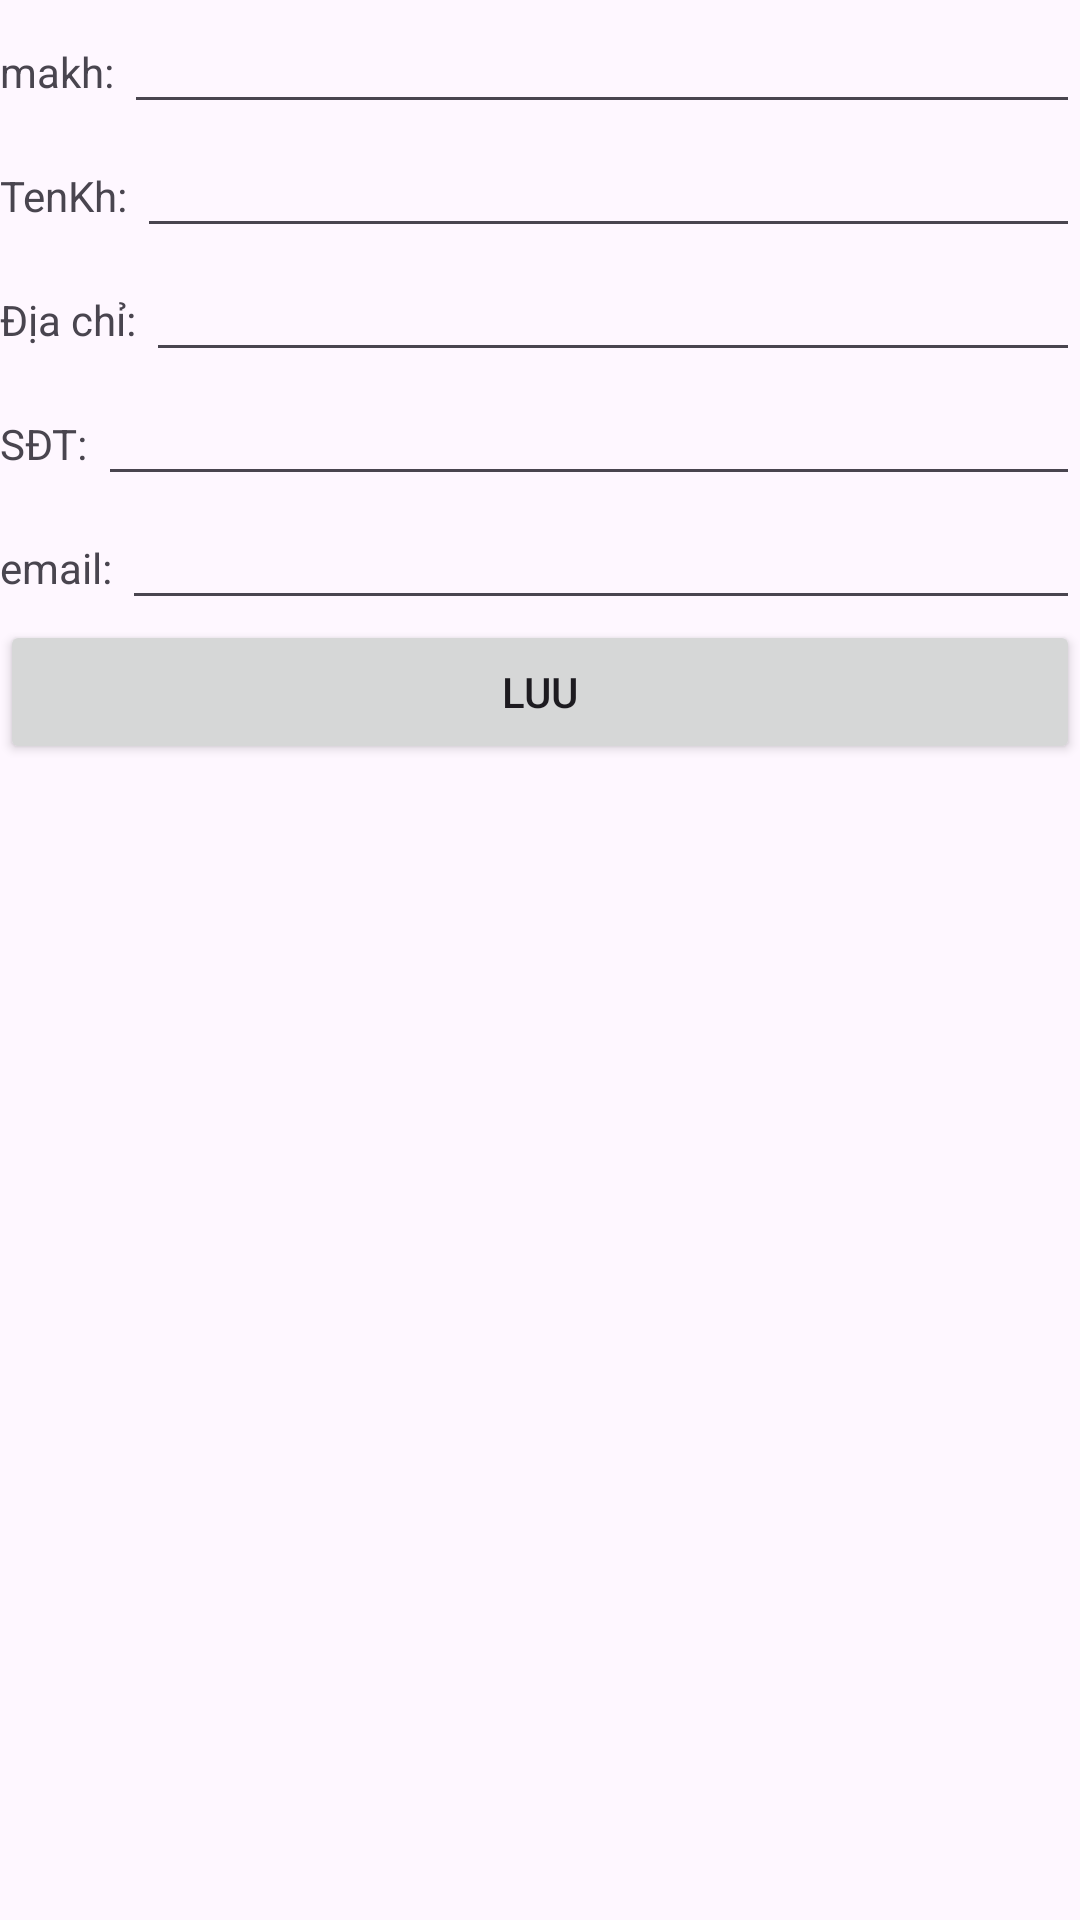

Reconstruct the res/layout file that produces this screen, plus the resources it refers to.
<!-- AndroidManifest.xml: application theme Theme.NodeJs_API -->
<!-- res/layout/activity_xuly_khach_hang.xml -->
<?xml version="1.0" encoding="utf-8"?>
<androidx.constraintlayout.widget.ConstraintLayout xmlns:android="http://schemas.android.com/apk/res/android"
    xmlns:app="http://schemas.android.com/apk/res-auto"
    xmlns:tools="http://schemas.android.com/tools"
    android:layout_width="match_parent"
    android:layout_height="match_parent"
    tools:context=".Xuly.XulyKhachHang">
<LinearLayout
    android:layout_width="match_parent"
    android:layout_height="match_parent">
    <LinearLayout
        android:layout_width="match_parent"
        android:layout_height="wrap_content"
        android:orientation="vertical">
        <LinearLayout
            android:layout_width="match_parent"
            android:layout_height="wrap_content"
            android:orientation="horizontal">
            <TextView
                android:layout_width="wrap_content"
                android:layout_height="wrap_content"
                android:text="makh: ">

            </TextView>

            <EditText
                android:id="@+id/editMakh"
                android:layout_width="match_parent"
                android:layout_height="wrap_content"
                android:text=""
                tools:ignore="TouchTargetSizeCheck,SpeakableTextPresentCheck">

            </EditText>

        </LinearLayout>
        <LinearLayout
            android:layout_width="match_parent"
            android:layout_height="wrap_content"
            android:orientation="horizontal">
            <TextView
                android:layout_width="wrap_content"
                android:layout_height="wrap_content"
                android:text="TenKh: ">

            </TextView>

            <EditText
                android:id="@+id/editTenKh"
                android:layout_width="match_parent"
                android:layout_height="wrap_content"
                android:text=""
                tools:ignore="TouchTargetSizeCheck,SpeakableTextPresentCheck">

            </EditText>

        </LinearLayout>
        <LinearLayout
            android:layout_width="match_parent"
            android:layout_height="wrap_content"
            android:orientation="horizontal">
            <TextView
                android:layout_width="wrap_content"
                android:layout_height="wrap_content"
                android:text="Địa chỉ: ">

            </TextView>

            <EditText
                android:id="@+id/editdiachi"
                android:layout_width="match_parent"
                android:layout_height="wrap_content"
                android:text=""
                tools:ignore="TouchTargetSizeCheck,SpeakableTextPresentCheck">

            </EditText>

        </LinearLayout>
        <LinearLayout
            android:layout_width="match_parent"
            android:layout_height="wrap_content"
            android:orientation="horizontal">
            <TextView
                android:layout_width="wrap_content"
                android:layout_height="wrap_content"
                android:text="SĐT: ">

            </TextView>

            <EditText
                android:id="@+id/editsđt"
                android:layout_width="match_parent"
                android:layout_height="wrap_content"
                android:text=""
                tools:ignore="TouchTargetSizeCheck,SpeakableTextPresentCheck">

            </EditText>

        </LinearLayout>
        <LinearLayout
            android:layout_width="match_parent"
            android:layout_height="wrap_content"
            android:orientation="horizontal">
            <TextView
                android:layout_width="wrap_content"
                android:layout_height="wrap_content"
                android:text="email: ">

            </TextView>

            <EditText
                android:id="@+id/editemail"
                android:layout_width="match_parent"
                android:layout_height="wrap_content"
                android:text=""
                tools:ignore="TouchTargetSizeCheck,SpeakableTextPresentCheck">

            </EditText>

        </LinearLayout>
        <LinearLayout
            android:layout_width="match_parent"
            android:layout_height="wrap_content"
            android:orientation="horizontal">
            <Button
                android:layout_weight="1"
                android:id="@+id/btnluu"
                android:layout_width="wrap_content"
                android:layout_height="wrap_content"
                android:text="Luu"
                >
            </Button>


        </LinearLayout>
    </LinearLayout>
</LinearLayout>

</androidx.constraintlayout.widget.ConstraintLayout>
<!-- resources referenced by this layout -->
<resources>
  <style name="Theme.NodeJs_API" parent="Base.Theme.NodeJs_API" />
  <style name="Base.Theme.NodeJs_API" parent="Theme.Material3.DayNight.NoActionBar">
          
          
      </style>
</resources>
